The GitHub repository Youngjincha/HQCNN_Crack62K contains a labelled image folder "Data" with 2 categories: crack, concrete surface. Examples follow, each with its label.

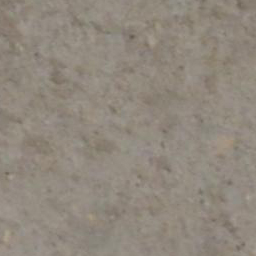
Label: concrete surface

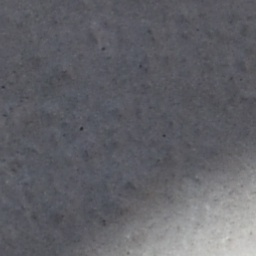
Label: concrete surface

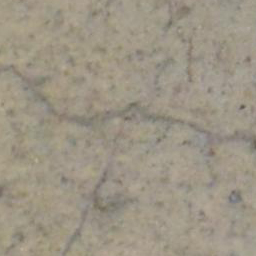
Label: crack

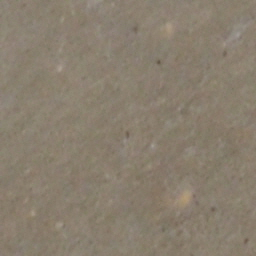
Label: concrete surface

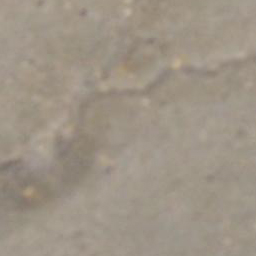
Label: crack

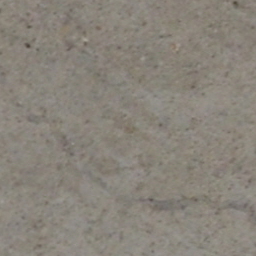
Label: crack
